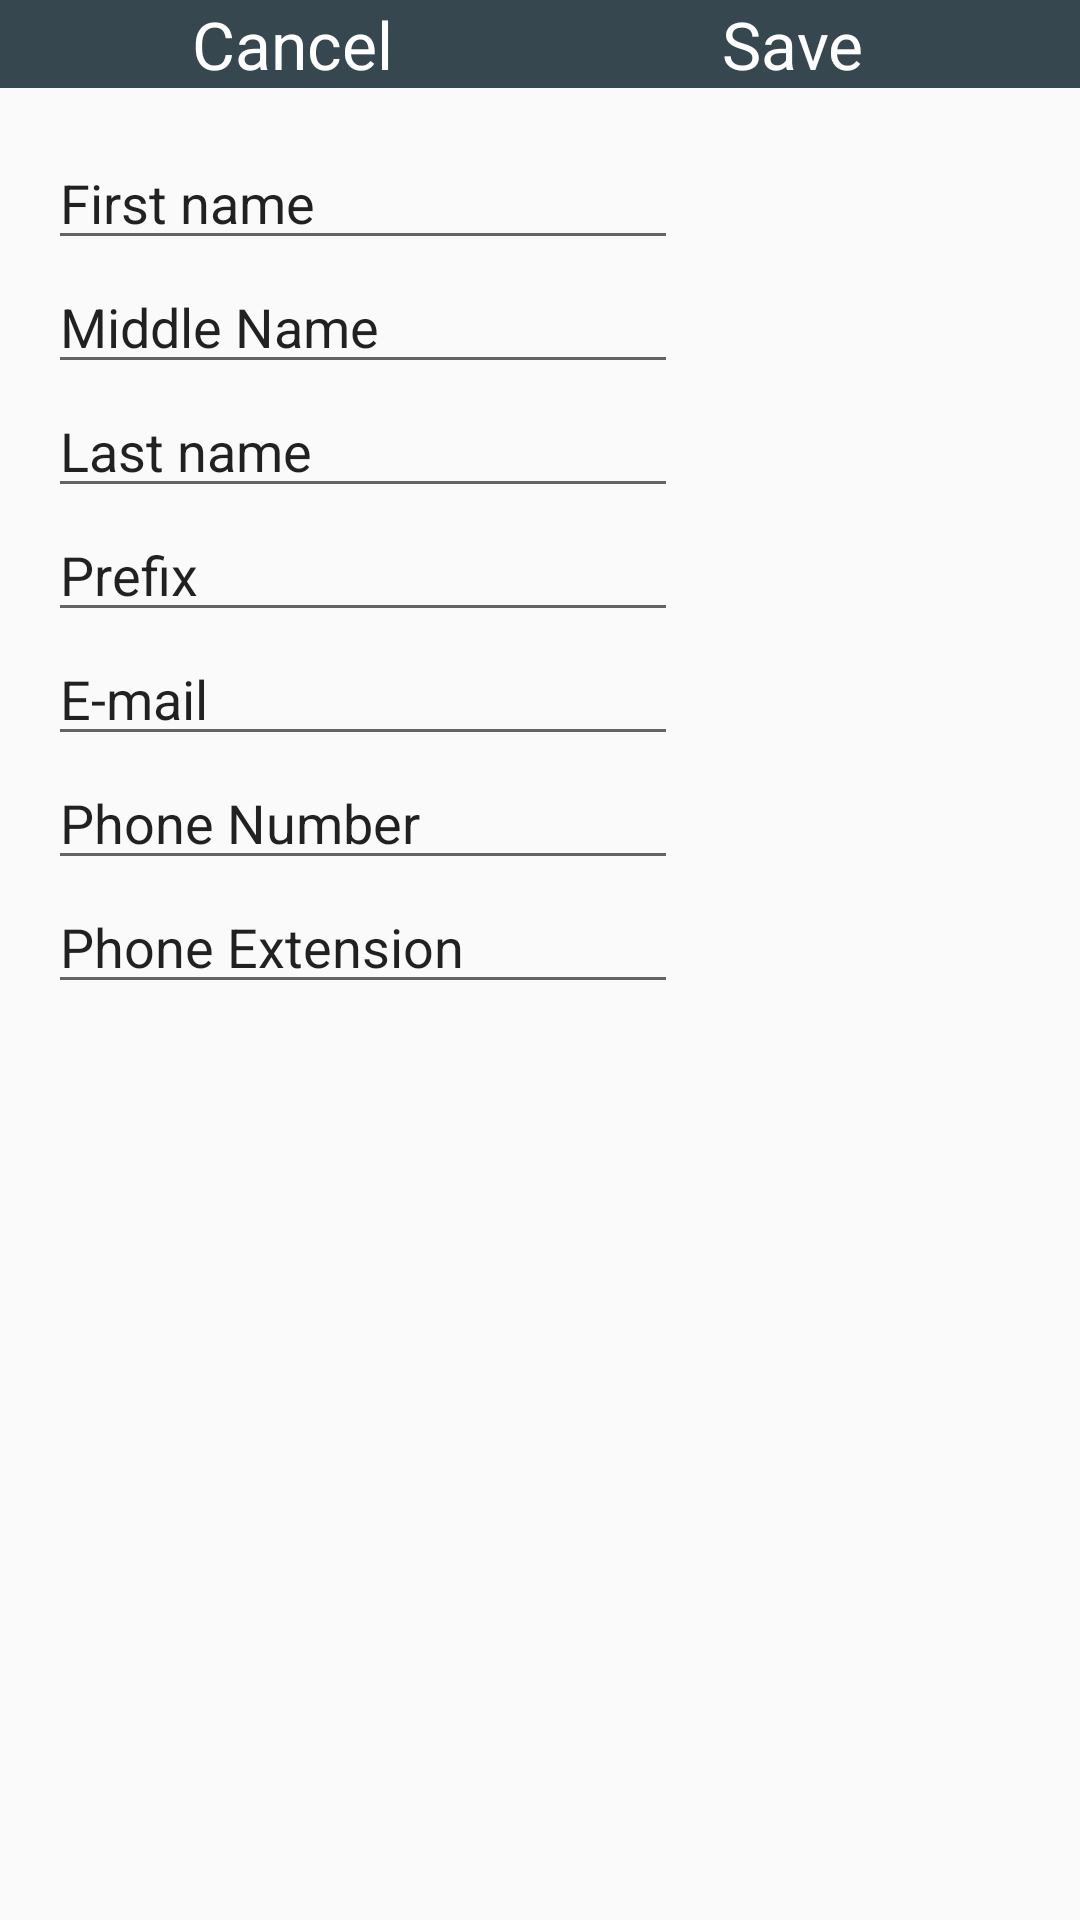

Produce the Android XML layout that renders to this screen, including the resource entries it uses.
<!-- AndroidManifest.xml: application theme AppTheme -->
<!-- res/layout/activity_edit_profile.xml -->
<RelativeLayout xmlns:android="http://schemas.android.com/apk/res/android"
    xmlns:tools="http://schemas.android.com/tools" android:layout_width="match_parent"
    android:layout_height="match_parent"
    tools:context="com.mm90849491.sleepguard.EditProfile"
    android:padding="0dp">

    <TextView
        android:layout_width="wrap_content"
        android:layout_height="wrap_content"
        android:text="@string/button_cancel"
        android:id="@+id/btnCancel"
        android:background="@color/primary"
        android:textColor="@color/bright_foreground_inverse_material_light"
        android:textSize="@dimen/abc_text_size_large_material"
        android:clickable="true"
        android:layout_alignTop="@+id/btnSave"
        android:layout_alignLeft="@+id/scrollView"
        android:layout_alignStart="@+id/scrollView"
        android:paddingLeft="64dp"
        android:paddingRight="64dp"
        android:onClick="onClickCancel" />

    <TextView
        android:layout_width="wrap_content"
        android:layout_height="wrap_content"
        android:text="@string/button_save"
        android:id="@+id/btnSave"
        android:background="@color/primary"
        android:textColor="@color/bright_foreground_inverse_material_light"
        android:textSize="@dimen/abc_text_size_large_material"
        android:paddingLeft="72dp"
        android:layout_alignParentTop="true"
        android:layout_alignRight="@+id/scrollView"
        android:layout_alignEnd="@+id/scrollView"
        android:paddingRight="72dp"
        android:clickable="true"
        android:onClick="onClickSave" />

    <ScrollView
        android:layout_width="match_parent"
        android:layout_height="match_parent"
        android:id="@+id/scrollView"
        android:layout_below="@+id/btnCancel"
        android:layout_centerHorizontal="true">

        <RelativeLayout
            android:layout_width="fill_parent"
            android:layout_height="wrap_content"
            android:paddingRight="@dimen/activity_horizontal_margin"
            android:paddingTop="@dimen/activity_vertical_margin"
            android:paddingLeft="@dimen/activity_horizontal_margin"
            android:paddingBottom="@dimen/activity_vertical_margin">

            <EditText
                android:layout_width="wrap_content"
                android:layout_height="wrap_content"
                android:text="@string/text_first_name"
                android:ems="10"
                android:id="@+id/etxtFirstName"
                android:layout_alignParentTop="true"
                android:layout_alignParentLeft="true"
                android:layout_alignParentStart="true"
                android:inputType="phone" />

            <EditText
                android:layout_width="wrap_content"
                android:layout_height="wrap_content"
                android:inputType="textPersonName"
                android:text="@string/text_last_name"
                android:ems="10"
                android:id="@+id/etxtLastName"
                android:layout_alignParentStart="true"
                android:layout_below="@+id/etxtMiddleName"
                android:layout_alignParentLeft="true"
                android:phoneNumber="false" />

            <EditText
                android:layout_width="wrap_content"
                android:layout_height="wrap_content"
                android:inputType="textEmailAddress"
                android:ems="10"
                android:id="@+id/etxtEmail"
                android:text="@string/text_e_mail"
                android:layout_below="@+id/etxtPrefix"
                android:layout_alignParentLeft="true"
                android:layout_alignParentStart="true" />
            <EditText
                android:layout_width="wrap_content"
                android:layout_height="wrap_content"
                android:inputType="textPersonName"
                android:ems="10"
                android:id="@+id/etxtMiddleName"
                android:text="@string/text_middle_name"
                android:layout_below="@+id/etxtFirstName"
                android:layout_alignParentLeft="true"
                android:layout_alignParentStart="true" />
            <EditText
                android:layout_width="wrap_content"
                android:layout_height="wrap_content"
                android:inputType="phone"
                android:ems="10"
                android:id="@+id/etxtPhoneNumber"
                android:text="@string/text_phone_number"
                android:layout_below="@+id/etxtEmail"
                android:layout_alignParentLeft="true"
                android:layout_alignParentStart="true" />
            <EditText
                android:layout_width="wrap_content"
                android:layout_height="wrap_content"
                android:inputType="phone"
                android:ems="10"
                android:id="@+id/etxtPhoneExtension"
                android:text="@string/text_phone_extension"
                android:layout_below="@+id/etxtPhoneNumber"
                android:layout_alignParentLeft="true"
                android:layout_alignParentStart="true" />
            <EditText
                android:layout_width="wrap_content"
                android:layout_height="wrap_content"
                android:inputType="textPersonName"
                android:ems="10"
                android:id="@+id/etxtPrefix"
                android:text="@string/text_prefix"
                android:layout_below="@+id/etxtLastName"
                android:layout_alignParentLeft="true"
                android:layout_alignParentStart="true" />
        </RelativeLayout>

    </ScrollView>

</RelativeLayout>
<!-- resources referenced by this layout -->
<resources>
  <color name="primary">#37474F</color>
  <dimen name="activity_horizontal_margin">16dp</dimen>
  <dimen name="activity_vertical_margin">16dp</dimen>
  <string name="button_cancel">Cancel</string>
  <string name="button_save">Save</string>
  <string name="text_e_mail">E-mail</string>
  <string name="text_first_name">First name</string>
  <string name="text_last_name">Last name</string>
  <string name="text_middle_name">Middle Name</string>
  <string name="text_phone_extension">Phone Extension</string>
  <string name="text_phone_number">Phone Number</string>
  <string name="text_prefix">Prefix</string>
  <style name="AppTheme" parent="@style/Theme.AppCompat.Light.DarkActionBar">
          <item name="colorPrimary">@color/primary</item>
          <item name="colorPrimaryDark">@color/primaryDark</item>
          <item name="android:navigationBarColor">@color/primary</item>
      </style>
  <color name="primaryDark">#263238</color>
</resources>
